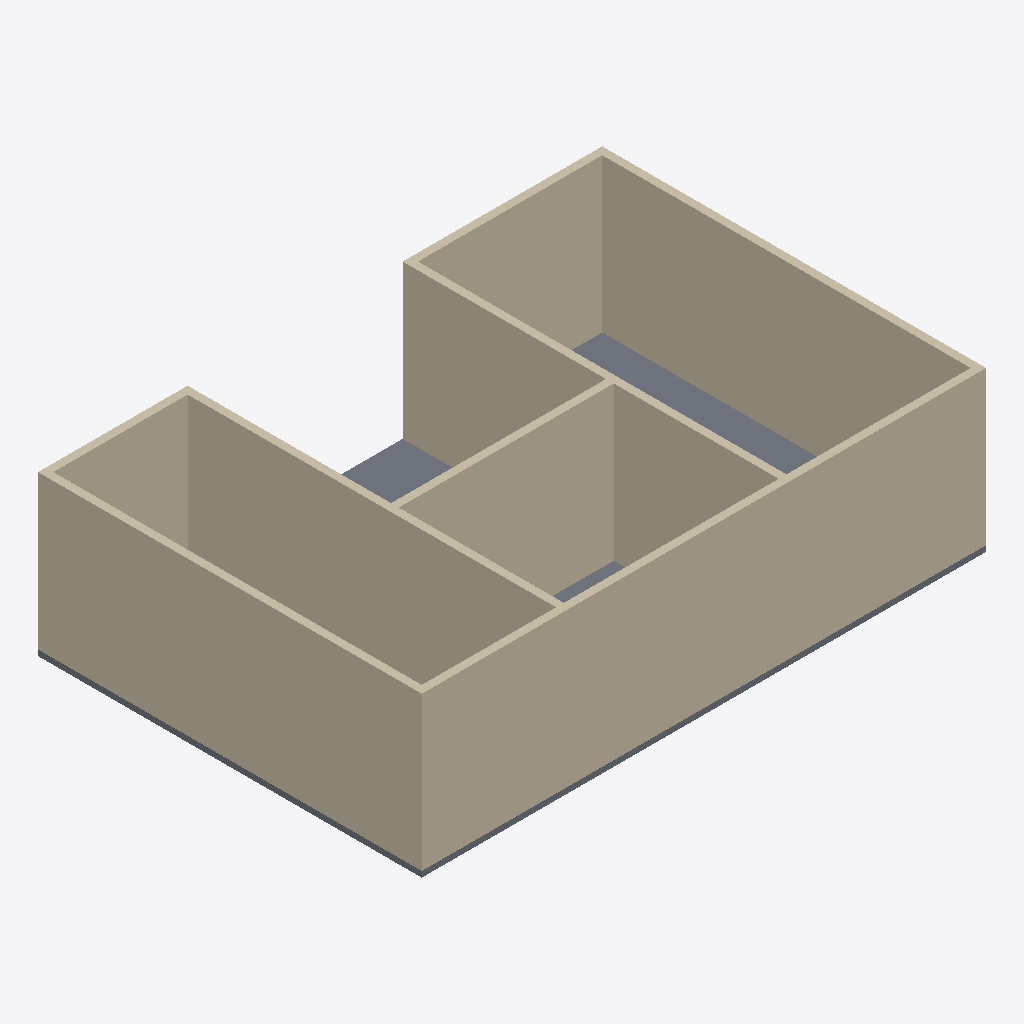
Isometric view of an IFC building model (IFC-SPF (STEP), schema IFC2X3, length unit millimetre), seen from the south-west, elements coloured by IFC class: 10 walls (beige), 1 slab (grey).
Extent 14.7 m × 10.0 m × 4.2 m (x, y, z). Storeys (2): 标高 2 at 4.00 m; 标高 3 at 8.00 m. Elements (11): 10 IfcWallStandardCase, 1 IfcSlab.

HEADER;
FILE_DESCRIPTION(('ViewDefinition [CoordinationView_V2.0]','RevitIdentifiers [VersionGUID: 245f0593-932e-4983-ae80-5154975d6fff, NumberOfSaves: 11]','CoordinateReference [CoordinateBase: 共享坐标]'),'2;1');
FILE_NAME('outline wall - 2.ifc','2025-03-05T16:43:50+08:00',(''),(''),'ODA SDAI 24.11','Autodesk Revit 25.0.2.419 (CHS) - IFC 25.0.2.419','');
FILE_SCHEMA(('IFC2X3'));
ENDSEC;
DATA;
#27=IFCPROJECT('0hs_aSIxP4bvvCyod2kCr3',#18,'项目编号',$,$,'项目名称','项目状态',(#22),#373);
#43=IFCSITE('0hs_aSIxP4bvvCyod2kCr1',#18,'Default',$,$,#42,$,$,.ELEMENT.,$,$,$,$,$);
#32=IFCBUILDING('0hs_aSIxP4bvvCyod2kCr2',#18,'',$,$,#30,$,'',.ELEMENT.,$,$,$);
#36=IFCBUILDINGSTOREY('15Z0v90RiHrPC20026FoKR',#18,'标高 2',$,'标高:上标头',#35,$,'标高 2',.ELEMENT.,4000.0000000000005);
#40=IFCBUILDINGSTOREY('2pLprWL_TD$vWUMUwzHCD9',#18,'标高 3',$,'标高:上标头',#39,$,'标高 3',.ELEMENT.,8000.000000000178);
#214=IFCWALLSTANDARDCASE('2pLprWL_TD$vWUMUwzHCUM',#18,'基本墙:常规 - 200mm:337475',$,'基本墙:常规 - 200mm',#202,#213,'337475');
#237=IFCWALLSTANDARDCASE('2pLprWL_TD$vWUMUwzHCTL',#18,'基本墙:常规 - 200mm:337536',$,'基本墙:常规 - 200mm',#225,#236,'337536');
#191=IFCWALLSTANDARDCASE('2pLprWL_TD$vWUMUwzHCGl',#18,'基本墙:常规 - 200mm:337402',$,'基本墙:常规 - 200mm',#179,#190,'337402');
#99=IFCWALLSTANDARDCASE('2pLprWL_TD$vWUMUwzHCKi',#18,'基本墙:常规 - 200mm:337145',$,'基本墙:常规 - 200mm',#87,#98,'337145');
#122=IFCWALLSTANDARDCASE('2pLprWL_TD$vWUMUwzHCJZ',#18,'基本墙:常规 - 200mm:337206',$,'基本墙:常规 - 200mm',#110,#121,'337206');
#145=IFCWALLSTANDARDCASE('2pLprWL_TD$vWUMUwzHCHO',#18,'基本墙:常规 - 200mm:337293',$,'基本墙:常规 - 200mm',#133,#144,'337293');
#168=IFCWALLSTANDARDCASE('2pLprWL_TD$vWUMUwzHCHh',#18,'基本墙:常规 - 200mm:337342',$,'基本墙:常规 - 200mm',#156,#167,'337342');
#288=IFCSLAB('16OQP1jCP9BweuZ2vbttxY',#18,'楼板:常规 - 150mm:339418',$,'楼板:常规 - 150mm',#270,#287,'339418',.FLOOR.);
#260=IFCWALLSTANDARDCASE('2pLprWL_TD$vWUMUwzHCOy',#18,'基本墙:常规 - 200mm:337897',$,'基本墙:常规 - 200mm',#248,#259,'337897');
#323=IFCWALLSTANDARDCASE('03IpGqTwfEuxGfKD26sweF',#18,'基本墙:常规 - 200mm:339908',$,'基本墙:常规 - 200mm',#311,#322,'339908');
#63=IFCWALLSTANDARDCASE('2pLprWL_TD$vWUMUwzHCL_',#18,'基本墙:常规 - 200mm:337067',$,'基本墙:常规 - 200mm',#46,#62,'337067');
ENDSEC;